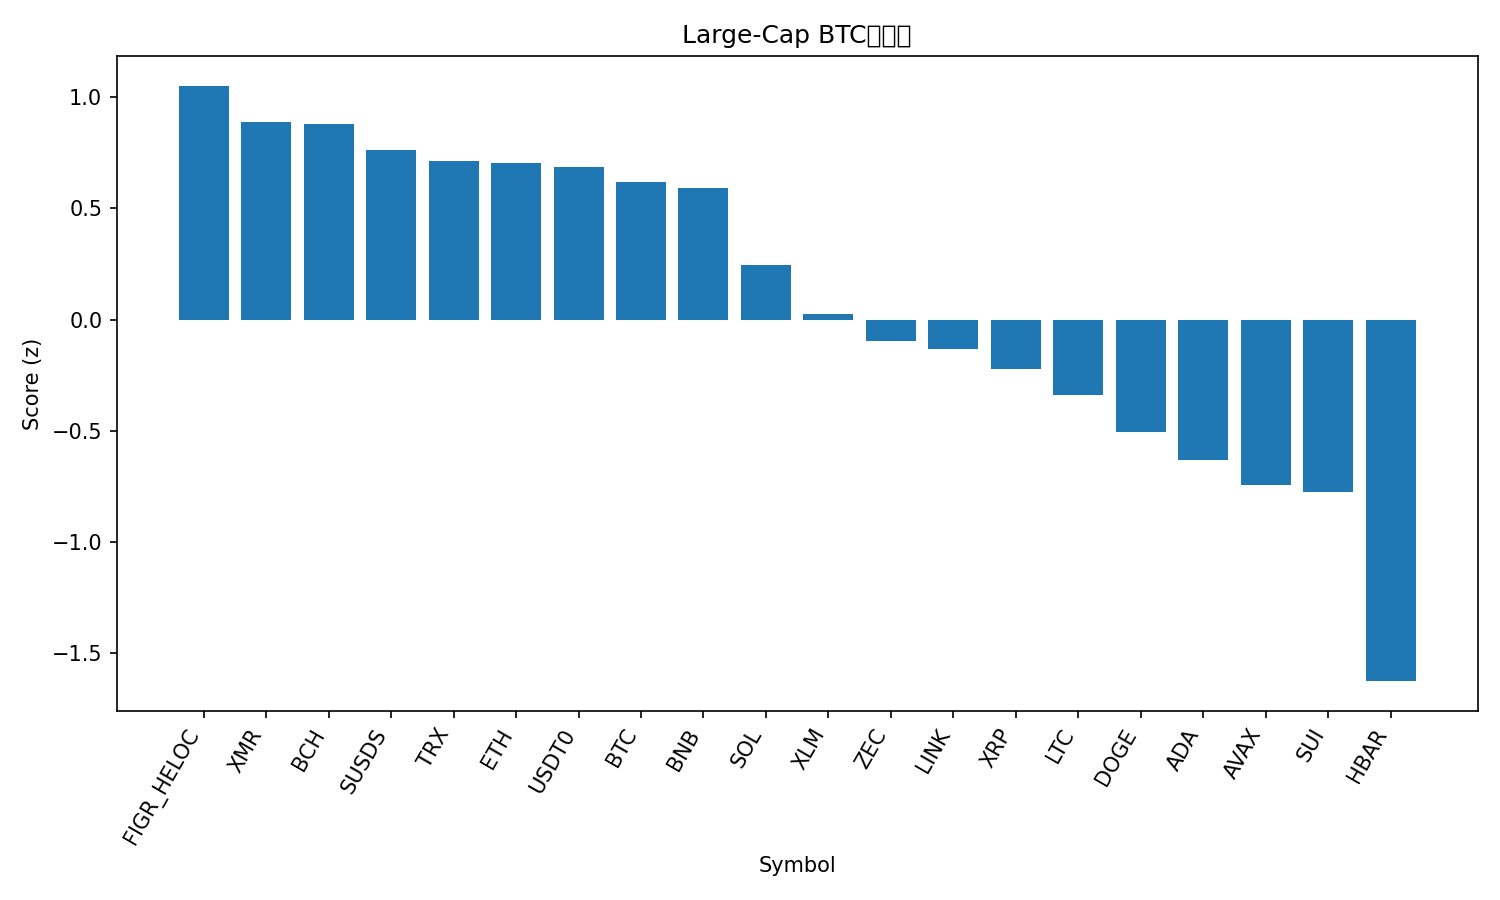

Values plotted in this chart, from the file beside it:
rank, name, symbol, price_btc, price_usd, pct_1h_btc, pct_24h_btc, pct_7d_btc, market_cap_rank, market_cap_usd, volume_usd, score
1, Figure Heloc, FIGR_HELOC, 1.184e-05, 1.012, 0.1272, 1.862, 6.602, 11, 14440911152, 401500512, 1.052
2, Monero, XMR, 0.004851, 414.8, 0.2373, -0.4527, 7.754, 22, 7651364861, 192856473, 0.8889
3, Bitcoin Cash, BCH, 0.006655, 569, -0.4726, 4.942, 6.982, 14, 11361913191, 534326985, 0.8795
4, sUSDS, SUSDS, 1.261e-05, 1.078, 0.08005, -0.263, 7.759, 33, 4688129783, 18565245, 0.7639
5, TRON, TRX, 3.27e-06, 0.2794, -0.09549, 0.7245, 7.395, 8, 26437268076, 647329987, 0.7155
6, Ethereum, ETH, 0.03309, 2830, 0.1065, 0.8897, -5.677, 2, 341455440198, 30206187302, 0.7038
7, USDT0, USDT0, 1.169e-05, 0.9992, -0.134, 0.7131, 7.874, 36, 4253945880, 347907684, 0.6869
8, Bitcoin, BTC, 1.0, 85484, 0.0, 0.0, 0.0, 1, 1705396998777, 59170709962, 0.617
9, BNB, BNB, 0.009714, 830.5, 0.08015, -0.6298, 1.336, 4, 114342904389, 2753081686, 0.5912
10, Solana, SOL, 0.0014, 119.7, 0.04069, -2.087, -5.059, 7, 67318456192, 6343566791, 0.2466
11, Stellar, XLM, 2.42e-06, 0.2072, -0.2512, -0.9109, -9.081, 24, 6711181518, 150622356, 0.02452
12, Zcash, ZEC, 0.004587, 392.1, -1.262, 5.363, -6.823, 25, 6464751477, 697508388, -0.0959
13, Chainlink, LINK, 0.0001401, 11.98, -0.388, -1.33, -8.025, 21, 8356689144, 723972395, -0.1347
14, XRP, XRP, 2.12e-05, 1.81, -0.4992, -1.952, -3.733, 5, 109781188343, 3681070278, -0.2246
15, Litecoin, LTC, 0.0008672, 74.14, -0.645, -1.801, -3.308, 30, 5685583870, 555011333, -0.3402
16, Dogecoin, DOGE, 1.43e-06, 0.1227, -0.721, -2.191, -5.612, 10, 18682503198, 1742174064, -0.5062
17, Cardano, ADA, 4.12e-06, 0.3528, -0.6277, -3.183, -9.885, 12, 12954401252, 760292653, -0.6318
18, Avalanche, AVAX, 0.000134, 11.46, -0.8649, -2.629, -7.77, 32, 4925304460, 466857118, -0.7437
19, Sui, SUI, 1.578e-05, 1.35, -0.658, -4.227, -9.258, 31, 5042663785, 963241108, -0.7782
20, Hedera, HBAR, 1.22e-06, 0.1047, -1.537, -3.717, -13.2, 34, 4445250020, 152823054, -1.627
21, Hyperliquid, HYPE, 0.0002666, 22.8, -1.587, -7.235, -14.85, 29, 6194318576, 489557266, -2.149
